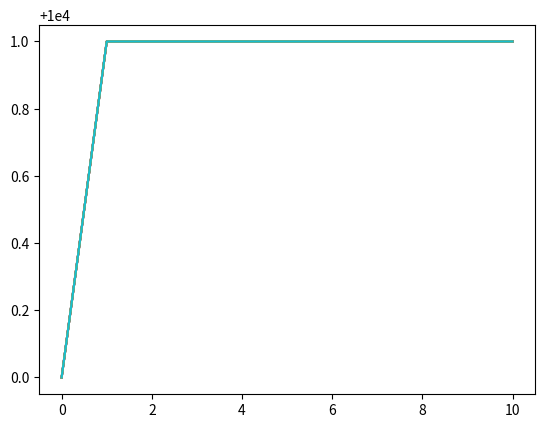

Source code (Python):
import matplotlib.pyplot as plt


def run_path(start_value: float, t: float, dt: float) -> list:
    path = [start_value]
    end = t
    t = dt
    while t <= end:
        path.append(start_value+1)
        t += dt
    return path

n_paths = 10#0
start_value = 10_000
t = 10
dt = 1

paths = list()
for n_path in range(n_paths):
    paths.append(run_path(start_value, t, dt))

for path in paths:
    plt.plot(path)
plt.show()
